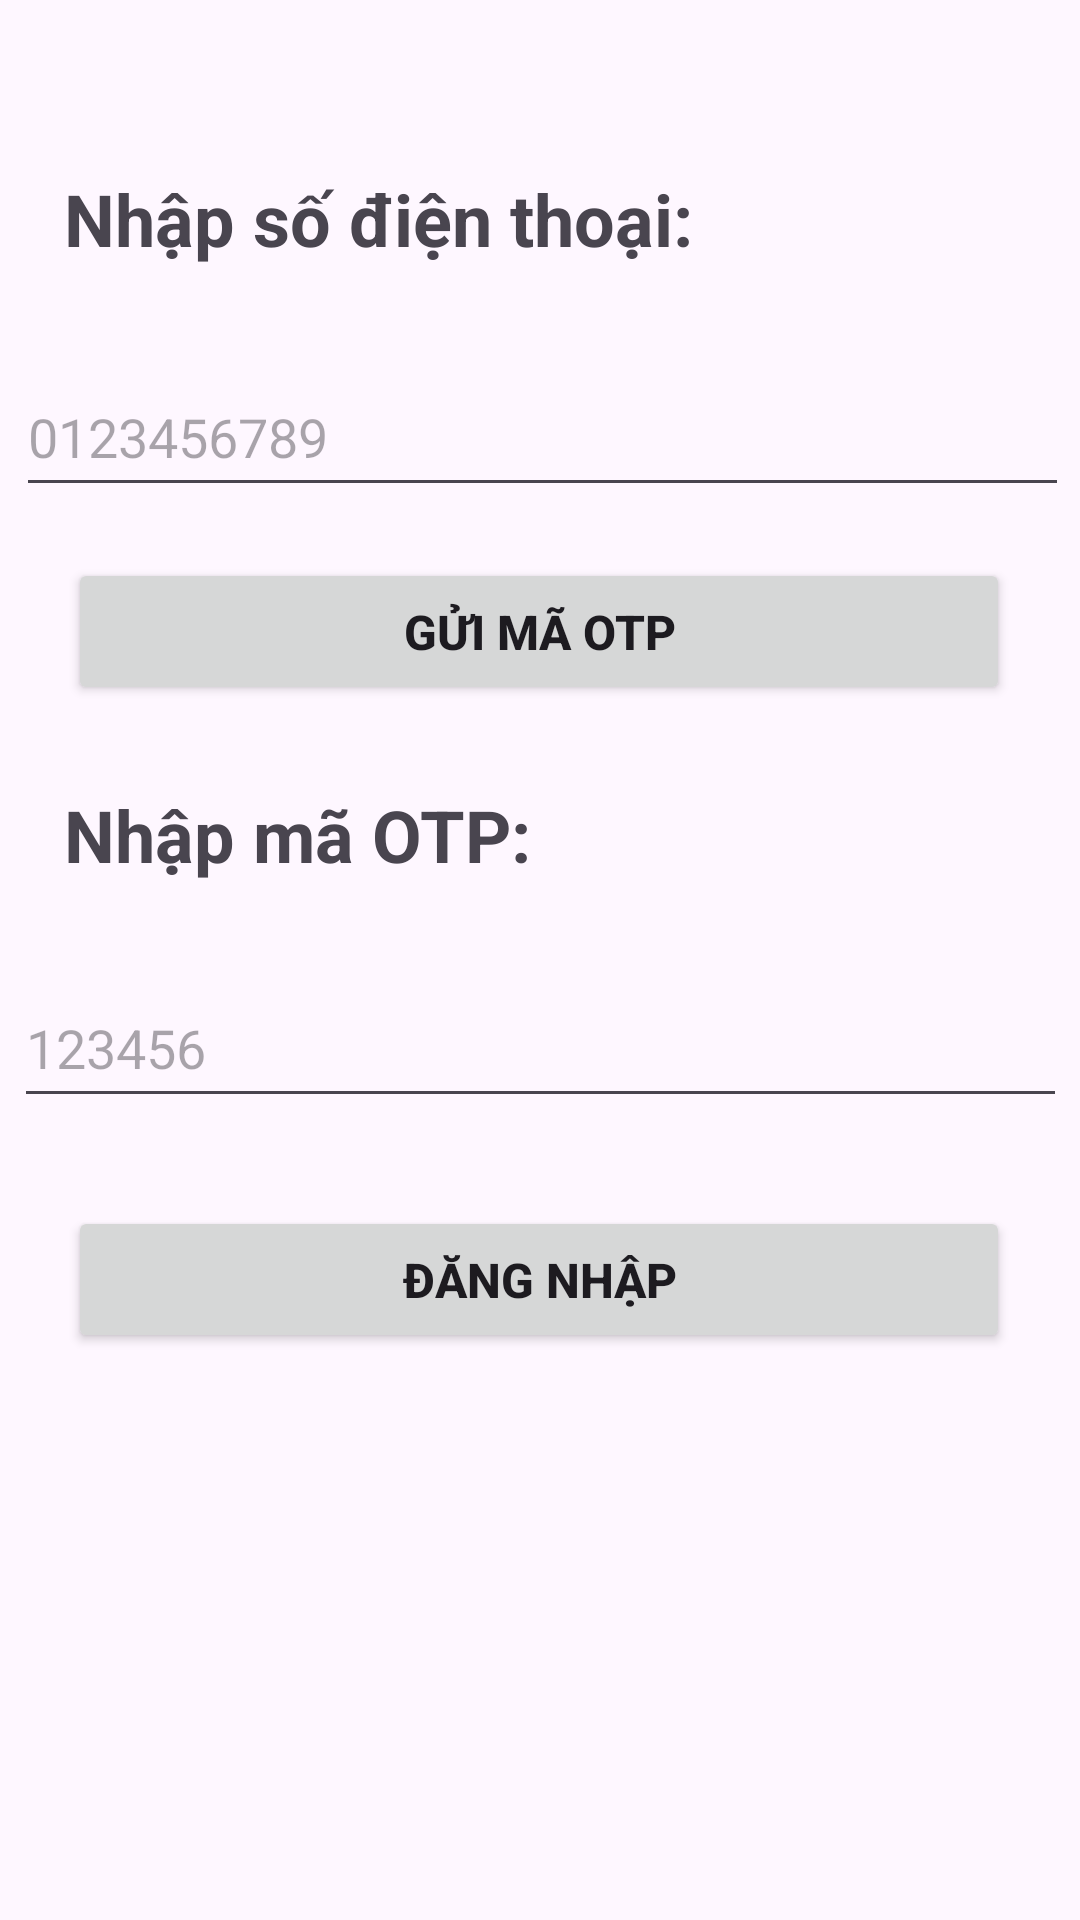

Produce the Android XML layout that renders to this screen, including the resource entries it uses.
<!-- AndroidManifest.xml: application theme Theme.BTVN_Lab1 -->
<!-- res/layout/activity_dang_nhap_phone_number.xml -->
<?xml version="1.0" encoding="utf-8"?>
<androidx.constraintlayout.widget.ConstraintLayout xmlns:android="http://schemas.android.com/apk/res/android"
    xmlns:app="http://schemas.android.com/apk/res-auto"
    xmlns:tools="http://schemas.android.com/tools"
    android:id="@+id/main"
    android:layout_width="match_parent"
    android:layout_height="match_parent"
    tools:context=".Login.Activity_DangNhap_PhoneNumber">


    <Button
        android:id="@+id/btnLogin_Phone"
        android:layout_width="314dp"
        android:layout_height="49dp"
        android:text="Đăng Nhập"
        android:textSize="16sp"
        android:textStyle="bold"
        app:layout_constraintBottom_toBottomOf="parent"
        app:layout_constraintEnd_toEndOf="parent"
        app:layout_constraintHorizontal_bias="0.494"
        app:layout_constraintStart_toStartOf="parent"
        app:layout_constraintTop_toBottomOf="@+id/edtOTP"
        app:layout_constraintVertical_bias="0.135" />

    <EditText
        android:id="@+id/edtOTP"
        android:layout_width="351dp"
        android:layout_height="50dp"
        android:ems="10"
        android:hint="123456"
        android:inputType="text"
        app:layout_constraintBottom_toBottomOf="parent"
        app:layout_constraintEnd_toEndOf="parent"
        app:layout_constraintStart_toStartOf="parent"
        app:layout_constraintTop_toBottomOf="@+id/textView4"
        app:layout_constraintVertical_bias="0.084" />

    <TextView
        android:id="@+id/textView4"
        android:layout_width="281dp"
        android:layout_height="36dp"
        android:text="Nhập mã OTP:"
        android:textSize="24sp"
        android:textStyle="bold"
        app:layout_constraintBottom_toBottomOf="parent"
        app:layout_constraintEnd_toEndOf="parent"
        app:layout_constraintHorizontal_bias="0.269"
        app:layout_constraintStart_toStartOf="parent"
        app:layout_constraintTop_toBottomOf="@+id/edtSdt"
        app:layout_constraintVertical_bias="0.214" />

    <TextView
        android:id="@+id/textView3"
        android:layout_width="281dp"
        android:layout_height="36dp"
        android:text="Nhập số điện thoại: "
        android:textSize="24sp"
        android:textStyle="bold"
        app:layout_constraintBottom_toBottomOf="parent"
        app:layout_constraintEnd_toEndOf="parent"
        app:layout_constraintHorizontal_bias="0.269"
        app:layout_constraintStart_toStartOf="parent"
        app:layout_constraintTop_toTopOf="parent"
        app:layout_constraintVertical_bias="0.094" />

    <EditText
        android:id="@+id/edtSdt"
        android:layout_width="351dp"
        android:layout_height="50dp"
        android:ems="10"
        android:hint="0123456789"
        android:inputType="text"
        app:layout_constraintBottom_toBottomOf="parent"
        app:layout_constraintEnd_toEndOf="parent"
        app:layout_constraintHorizontal_bias="0.583"
        app:layout_constraintStart_toStartOf="parent"
        app:layout_constraintTop_toBottomOf="@+id/textView3"
        app:layout_constraintVertical_bias="0.053" />

    <Button
        android:id="@+id/btnSendOTP"
        android:layout_width="314dp"
        android:layout_height="49dp"
        android:text="Gửi mã OTP"
        android:textSize="16sp"
        android:textStyle="bold"
        app:layout_constraintBottom_toTopOf="@+id/textView4"
        app:layout_constraintEnd_toEndOf="parent"
        app:layout_constraintHorizontal_bias="0.494"
        app:layout_constraintStart_toStartOf="parent"
        app:layout_constraintTop_toBottomOf="@+id/edtSdt"
        app:layout_constraintVertical_bias="0.383" />

</androidx.constraintlayout.widget.ConstraintLayout>
<!-- resources referenced by this layout -->
<resources>
  <style name="Theme.BTVN_Lab1" parent="Base.Theme.BTVN_Lab1" />
  <style name="Base.Theme.BTVN_Lab1" parent="Theme.Material3.DayNight.NoActionBar">
          
          
      </style>
</resources>
